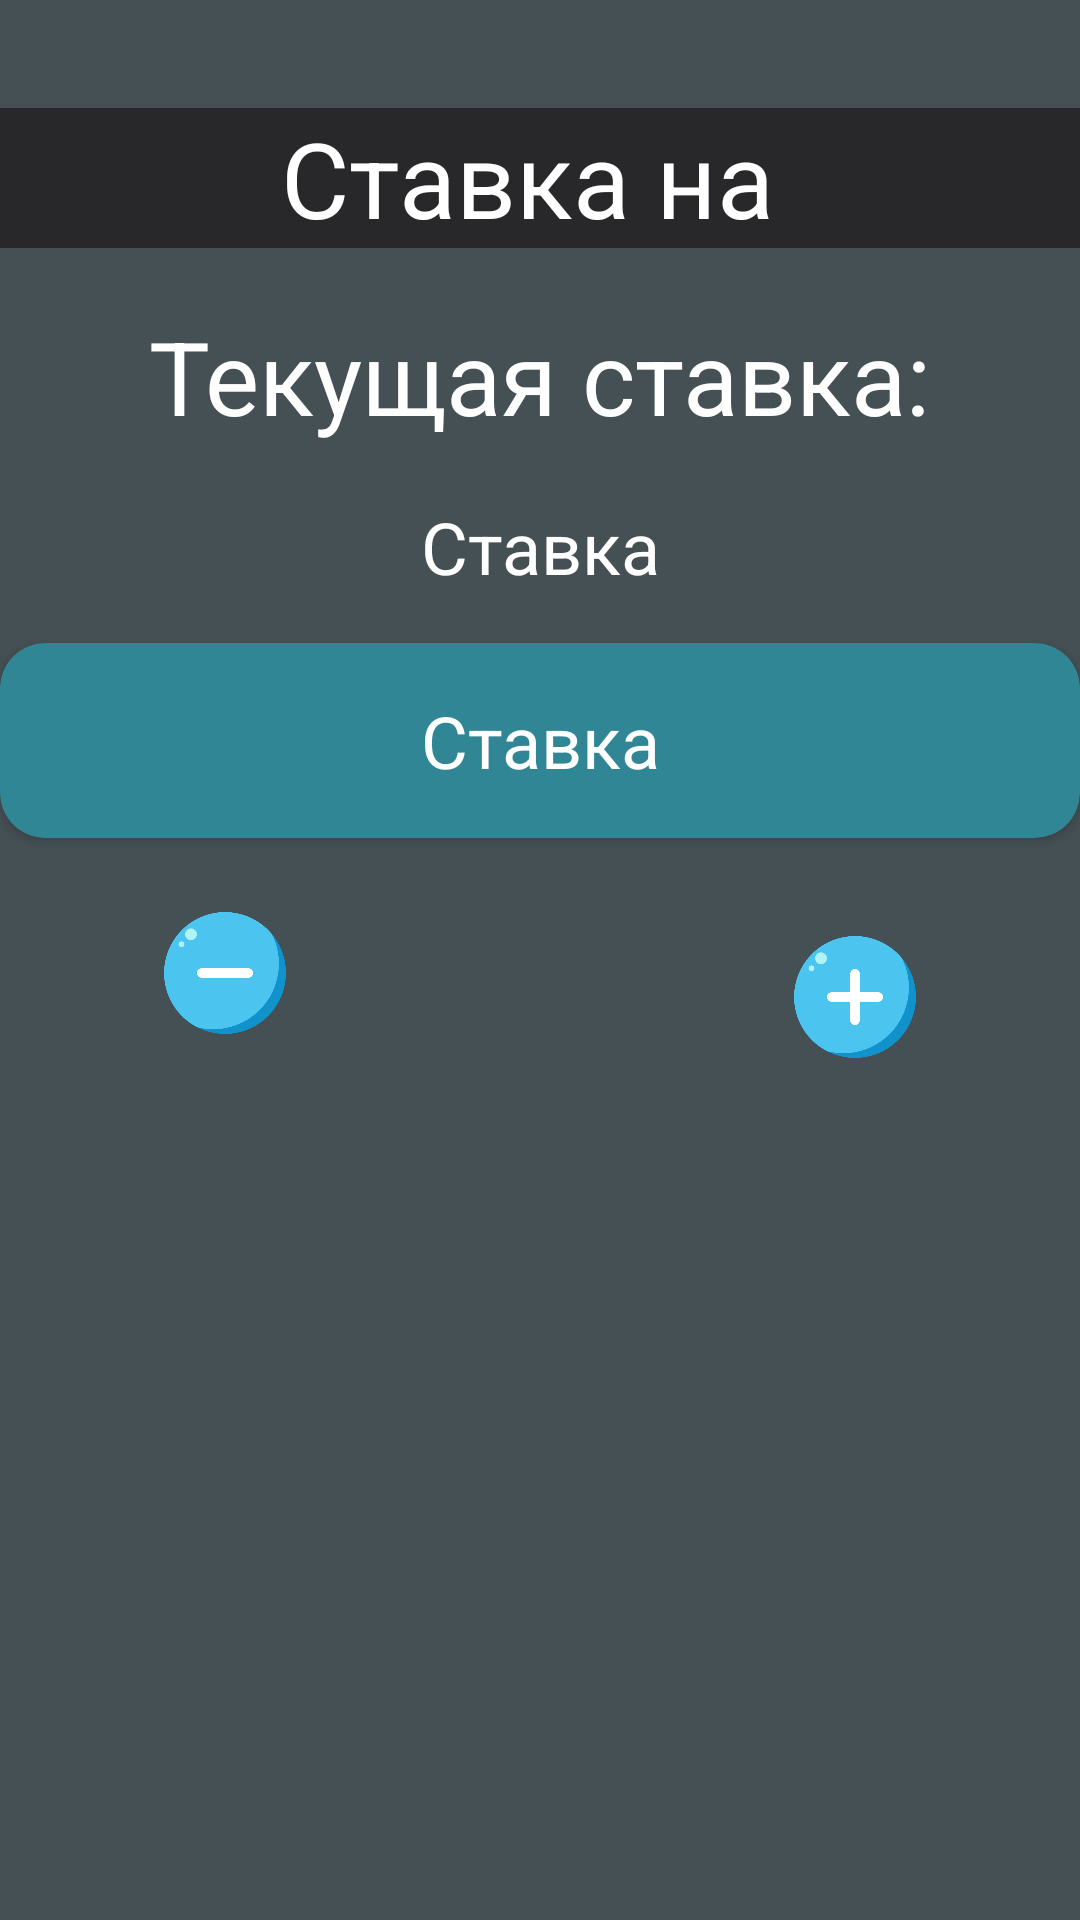

Android layout source for this screen:
<!-- AndroidManifest.xml: application theme Theme.CarBid -->
<!-- res/layout/activity_bid_add.xml -->
<?xml version="1.0" encoding="utf-8"?>
<androidx.constraintlayout.widget.ConstraintLayout xmlns:android="http://schemas.android.com/apk/res/android"
    xmlns:app="http://schemas.android.com/apk/res-auto"
    xmlns:tools="http://schemas.android.com/tools"
    android:layout_width="match_parent"
    android:layout_height="match_parent"
    tools:context=".BidAdd"
    android:background="@color/background_app">

    <TextView
        android:id="@+id/textBidAddAct"
        android:layout_width="match_parent"
        android:layout_height="wrap_content"
        android:layout_marginTop="36dp"
        android:background="@color/card_color"
        android:text="Ставка на "
        android:textAlignment="center"
        android:textColor="@color/white"
        android:textSize="35sp"
        app:layout_constraintEnd_toEndOf="parent"
        app:layout_constraintStart_toStartOf="parent"
        app:layout_constraintTop_toTopOf="parent" />

    <TextView
        android:id="@+id/bidPlusTextNowText"
        android:layout_width="wrap_content"
        android:layout_height="wrap_content"
        android:layout_marginTop="20dp"
        android:text="Текущая ставка:"
        android:textAlignment="center"
        android:textColor="@color/white"
        android:textSize="34sp"
        app:layout_constraintEnd_toEndOf="parent"
        app:layout_constraintStart_toStartOf="parent"
        app:layout_constraintTop_toBottomOf="@+id/textBidAddAct" />

    <TextView
        android:id="@+id/bidPlusTextNow"
        android:layout_width="wrap_content"
        android:layout_height="wrap_content"
        android:layout_marginTop="18dp"
        android:text="Ставка"
        android:textAlignment="center"
        android:textColor="@color/white"
        android:textSize="24sp"
        app:layout_constraintEnd_toEndOf="parent"
        app:layout_constraintStart_toStartOf="parent"
        app:layout_constraintTop_toBottomOf="@+id/bidPlusTextNowText" />

    <androidx.cardview.widget.CardView
        android:id="@+id/buttBid"
        android:layout_width="match_parent"
        android:layout_height="65dp"
        android:layout_marginTop="16dp"
        android:clickable="true"
        app:cardBackgroundColor="#308695"
        app:cardCornerRadius="15dp"
        app:layout_constraintEnd_toEndOf="parent"
        app:layout_constraintStart_toStartOf="parent"
        app:layout_constraintTop_toBottomOf="@+id/bidPlusTextNow">

        <androidx.constraintlayout.widget.ConstraintLayout
            android:layout_width="match_parent"
            android:layout_height="match_parent">

            <TextView
                android:id="@+id/bidPlusText"
                android:layout_width="wrap_content"
                android:layout_height="wrap_content"
                android:text="Ставка"
                android:textAlignment="center"
                android:textColor="@color/white"
                android:textSize="24sp"
                app:layout_constraintBottom_toBottomOf="parent"
                app:layout_constraintEnd_toEndOf="parent"
                app:layout_constraintHorizontal_bias="0.5"
                app:layout_constraintStart_toStartOf="parent"
                app:layout_constraintTop_toTopOf="parent"
                app:layout_constraintVertical_bias="0.5" />
        </androidx.constraintlayout.widget.ConstraintLayout>
    </androidx.cardview.widget.CardView>
    <ImageView
        android:id="@+id/buttBidMinus"
        android:layout_width="50dp"
        android:layout_height="50dp"
        android:layout_marginStart="50dp"
        android:layout_marginTop="20dp"
        android:clickable="true"
        app:layout_constraintStart_toStartOf="parent"
        app:layout_constraintTop_toBottomOf="@+id/buttBid"
        app:srcCompat="@drawable/minus_butt"
        tools:ignore="SpeakableTextPresentCheck"/>

    <ImageView
        android:id="@+id/buttBidPlus"
        android:layout_width="50dp"
        android:layout_height="50dp"
        android:layout_marginTop="28dp"
        android:layout_marginEnd="50dp"
        android:clickable="true"
        app:layout_constraintEnd_toEndOf="parent"
        app:layout_constraintTop_toBottomOf="@+id/buttBid"
        app:srcCompat="@drawable/add_butt"
        tools:ignore="SpeakableTextPresentCheck" />
</androidx.constraintlayout.widget.ConstraintLayout>
<!-- resources referenced by this layout -->
<resources>
  <color name="background_app">#455054</color>
  <color name="card_color">#28282A</color>
  <color name="white">#FFFFFFFF</color>
  <!-- drawable add_butt: png bitmap (drawable, 17502 bytes) -->
  <!-- drawable minus_butt: png bitmap (drawable, 16828 bytes) -->
  <style name="Theme.CarBid" parent="Theme.MaterialComponents.DayNight.DarkActionBar">
          
          <item name="colorPrimary">@color/purple_500</item>
          <item name="colorPrimaryVariant">@color/purple_700</item>
          <item name="colorOnPrimary">@color/white</item>
          
          <item name="colorSecondary">@color/teal_200</item>
          <item name="colorSecondaryVariant">@color/teal_700</item>
          <item name="colorOnSecondary">@color/black</item>
          
          <item name="android:statusBarColor">?attr/colorPrimaryVariant</item>
          
      </style>
  <color name="purple_500">#FF6200EE</color>
  <color name="purple_700">#FF3700B3</color>
  <color name="teal_200">#FF03DAC5</color>
  <color name="teal_700">#FF018786</color>
  <color name="black">#FF000000</color>
</resources>
